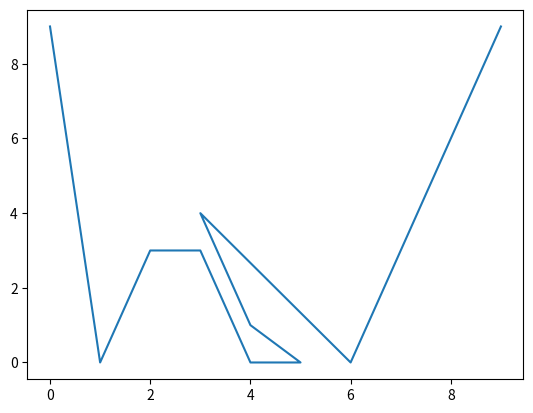

Python code for this plot: (Note: this script raises an exception after producing the figure.)
from pathlib import Path
from pandas import DataFrame
from matplotlib import pyplot as plt


x = [0, 1, 2, 3, 4, 5, 4, 3, 6, 6, 9]
y = [9, 0, 3, 3, 0, 0, 1, 4, 0, 0, 9]

plt.plot(x, y)
plt.show()

DataFrame(
    data=list(zip(x, y)),
    columns=["x", "z"]
).to_csv(Path(__file__).parent/"randomProfile.csv")
